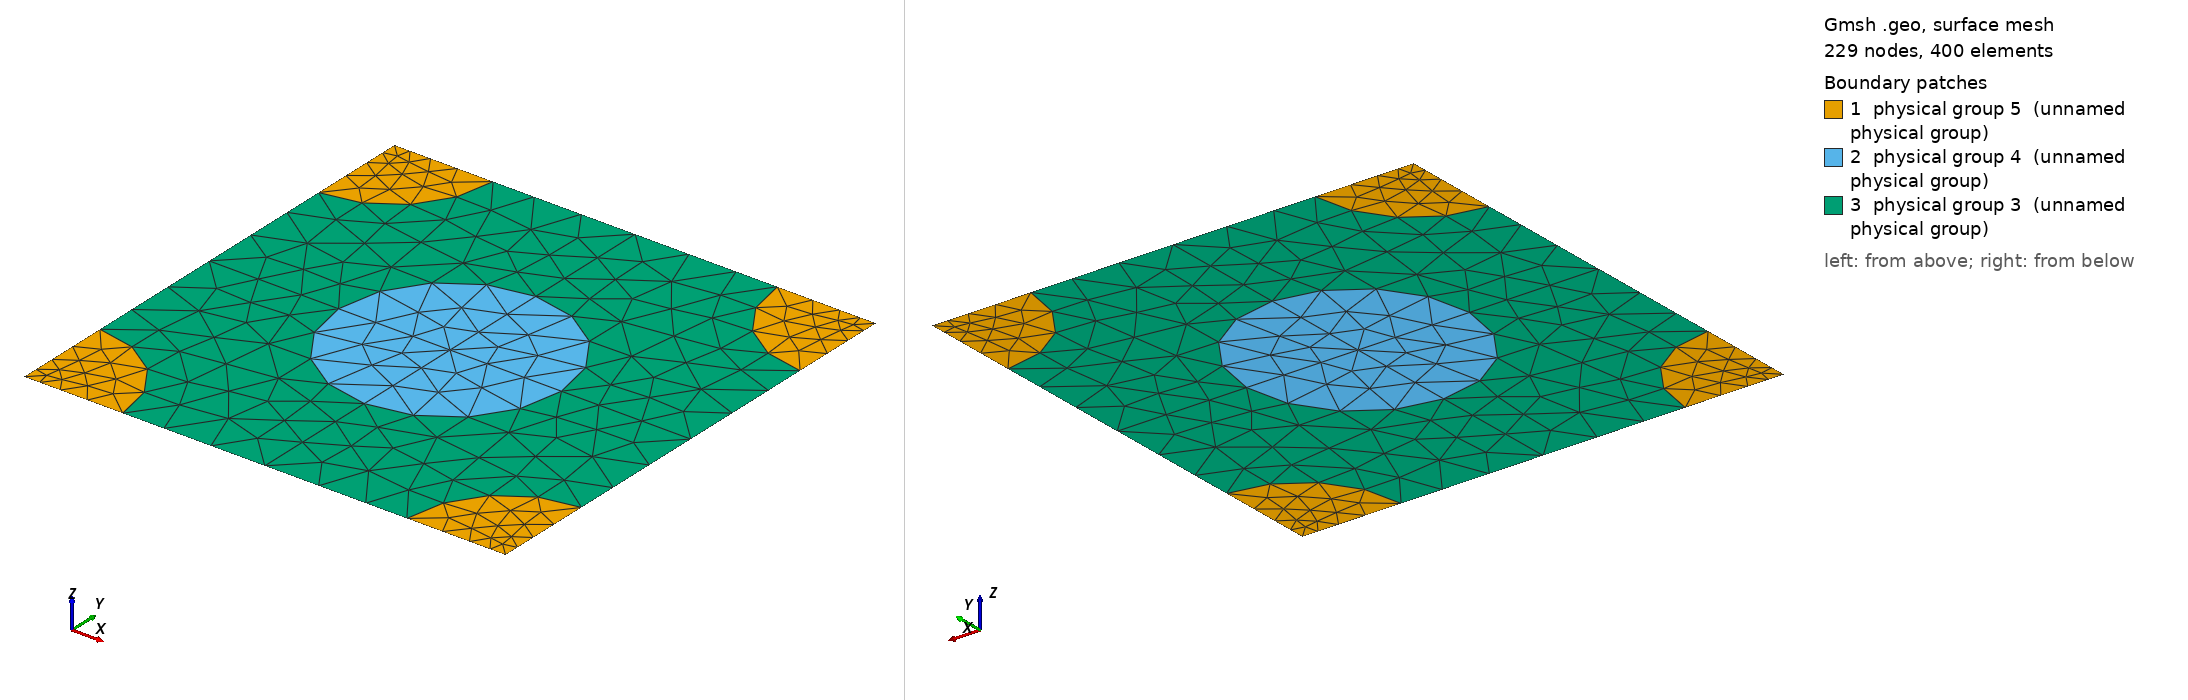

Gmsh geometry script, surface-meshed: 229 nodes, 400 surface elements. Boundary patches (legend numbers): 1 physical group 5 (unnamed physical group), 2 physical group 4 (unnamed physical group), 3 physical group 3 (unnamed physical group). Left view from above one corner, right view from below the opposite corner. Legend entries are the model's physical surfaces. The drawing asked Gmsh for element sizes between 1% and 20% of the model's largest extent; the script's own settings can give other sizes.

=== 605_140_124.geo (drawn) ===
d = 1; // grating period
ff = 0.300000;
d_in_nm = 605;
a1 = 140;
radius1 = (a1/d_in_nm)*d;
radius2 = (124/d_in_nm)*d;
lc = 0.150000; // 0.501 0.201 0.0701;
lc2 = lc/1.500000; // on cylinder surfaces
lc3 = lc/1.500000; // cylinder1 centres
lc4 = lc/4.500000; // cylinder2 centres
posx = 0;//
posy = 0;//

hy = d; // Thickness: Squre profile => hy=d
hx = 0.;

// 2*2 supercell outline

Point(1) = {0, 0, 0, lc4};
Point(2) = {-hx, -hy, 0, lc4};
Point(3) = {-hx+d, -hy, 0, lc4};
Point(4) = {d, 0, 0,lc4};
Point(5) = {-hx+d/2+posx, -hy/2+posy, 0,lc3};
Point(10) = {-hx+d/2+posx, 0, 0, lc};
Point(11) = {0,-hy/2+posy, 0, lc};
Point(12) = {-hx+d/2+posx, -hy, 0, lc};
Point(13) = {d, -hy/2+posy, 0, lc};

Point(14) = {-hx+radius2, 0, 0, lc2};
Point(15) = {d-radius2, 0, 0, lc2};
Point(16) = {0,-radius2, 0, lc2};
Point(18) = {-hx+d/2+posx, -hy/2+radius1+posy, 0, lc2};
Point(20) = {d,-radius2, 0, lc2};
Point(21) = {-hx+d/2-radius1+posx, -hy/2+posy, 0,lc2};
Point(22) = {-hx+d/2+radius1+posx, -hy/2+posy, 0,lc2};
Point(23) = {-hx, -hy+radius2, 0, lc2};
Point(25) = {-hx+d/2+posx, -hy/2-radius1+posy, 0, lc2};
Point(27) = {d,-hy+radius2, 0, lc2};
Point(28) = {-hx+radius2, -hy, 0, lc2};
Point(29) = {d-radius2, -hy, 0, lc2};

Line(1) = {1, 14};
Line(2) = {14, 10};
Line(3) = {10, 15};
Line(4) = {15, 4};
Line(5) = {4, 20};
Line(6) = {20, 13};
Line(7) = {13, 27};
Line(8) = {27, 3};
Line(9) = {3, 29};
Line(10) = {29, 12};
Line(11) = {12, 28};
Line(12) = {28, 2};
Line(13) = {2, 23};
Line(14) = {23, 11};
Line(15) = {11, 16};
Line(16) = {16, 1};
Line(18) = {18, 10};
Line(19) = {18, 5};
Line(20) = {5, 25};
Line(21) = {25, 12};
Line(22) = {11, 21};
Line(23) = {21, 5};
Line(24) = {5, 22};
Line(25) = {22, 13};

Circle(26) = {14, 1, 16};
Circle(27) = {15, 4, 20};
Circle(28) = {27, 3, 29};
Circle(29) = {28, 2, 23};
Circle(30) = {21, 5, 18};
Circle(31) = {18, 5, 22};
Circle(32) = {22, 5, 25};
Circle(33) = {25, 5, 21};

Line Loop(77) = {1, 26, 16};
Plane Surface(78) = {77};
Line Loop(79) = {4, 5, -27};
Plane Surface(80) = {79};
Line Loop(81) = {28, -9, -8};
Plane Surface(82) = {81};
Line Loop(83) = {29, -13, -12};
Plane Surface(84) = {83};
Line Loop(85) = {30, 19, -23};
Plane Surface(86) = {85};
Line Loop(87) = {19, 24, -31};
Plane Surface(88) = {87};
Line Loop(89) = {24, 32, -20};
Plane Surface(90) = {89};
Line Loop(91) = {20, 33, 23};
Plane Surface(92) = {91};
Line Loop(93) = {2, -18, -30, -22, 15, -26};
Plane Surface(94) = {93};
Line Loop(95) = {3, 27, 6, -25, -31, 18};
Plane Surface(96) = {95};
Line Loop(97) = {25, 7, 28, 10, -21, -32};
Plane Surface(98) = {97};
Line Loop(99) = {21, 11, 29, 14, 22, -33};
Plane Surface(100) = {99};

Physical Line(101) = {1, 2, 3, 4};
Physical Line(102) = {5, 6, 7, 8};
Physical Line(103) = {9, 10, 11, 12};
Physical Line(104) = {13, 14, 15, 16};

Physical Surface(3) = {94, 96, 98, 100};
Physical Surface(4) = {86, 88, 90, 92};
Physical Surface(5) = {78, 80, 82, 84};
